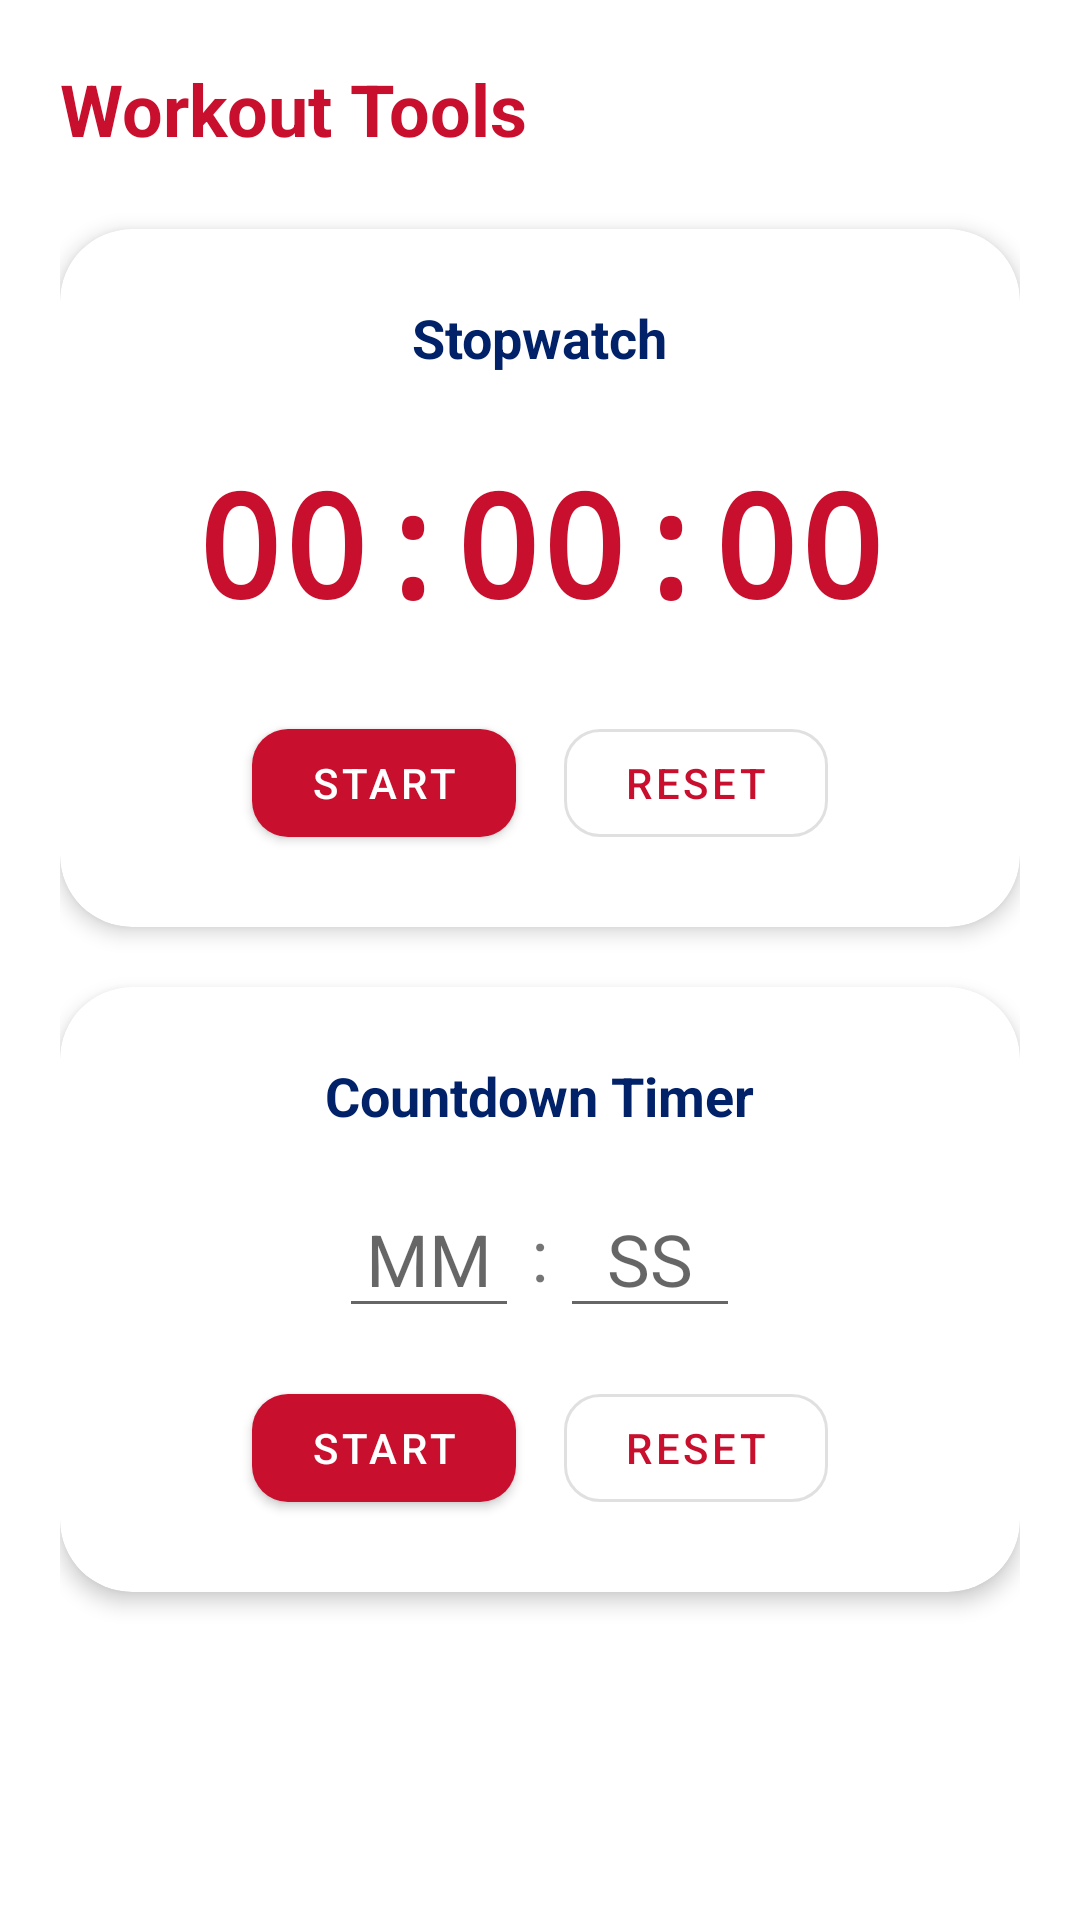

Layout XML and referenced resources for this Android screen:
<!-- AndroidManifest.xml: application theme Theme.FitnessTracker -->
<!-- res/layout/fragment_timer.xml -->
<?xml version="1.0" encoding="utf-8"?>
<androidx.core.widget.NestedScrollView xmlns:android="http://schemas.android.com/apk/res/android"
    xmlns:app="http://schemas.android.com/apk/res-auto"
    android:layout_width="match_parent"
    android:layout_height="match_parent"
    android:background="@color/white">

    <LinearLayout
        android:layout_width="match_parent"
        android:layout_height="wrap_content"
        android:orientation="vertical"
        android:padding="20dp">

        <TextView
            android:layout_width="wrap_content"
            android:layout_height="wrap_content"
            android:text="Workout Tools"
            android:textColor="@color/primary_red"
            android:textSize="24sp"
            android:textStyle="bold" />

        
        <com.google.android.material.card.MaterialCardView
            android:layout_width="match_parent"
            android:layout_height="wrap_content"
            android:layout_marginTop="24dp"
            app:cardCornerRadius="24dp"
            app:cardElevation="4dp">

            <LinearLayout
                android:layout_width="match_parent"
                android:layout_height="wrap_content"
                android:gravity="center"
                android:orientation="vertical"
                android:padding="24dp">

                <TextView
                    android:layout_width="wrap_content"
                    android:layout_height="wrap_content"
                    android:text="Stopwatch"
                    android:textColor="@color/secondary_dark"
                    android:textSize="18sp"
                    android:textStyle="bold" />

                <TextView
                    android:id="@+id/tvStopwatchDisplay"
                    android:layout_width="wrap_content"
                    android:layout_height="wrap_content"
                    android:layout_marginVertical="24dp"
                    android:text="00:00:00"
                    android:textColor="@color/primary_red"
                    android:textSize="48sp"
                    android:textStyle="bold"
                    android:fontFamily="monospace"/>

                <LinearLayout
                    android:layout_width="match_parent"
                    android:layout_height="wrap_content"
                    android:gravity="center"
                    android:orientation="horizontal">

                    <com.google.android.material.button.MaterialButton
                        android:id="@+id/btnStopwatchStart"
                        android:layout_width="wrap_content"
                        android:layout_height="wrap_content"
                        android:layout_marginHorizontal="8dp"
                        android:text="Start"
                        app:cornerRadius="12dp" />

                    <com.google.android.material.button.MaterialButton
                        android:id="@+id/btnStopwatchReset"
                        style="@style/Widget.MaterialComponents.Button.OutlinedButton"
                        android:layout_width="wrap_content"
                        android:layout_height="wrap_content"
                        android:layout_marginHorizontal="8dp"
                        android:text="Reset"
                        app:cornerRadius="12dp" />
                </LinearLayout>
            </LinearLayout>
        </com.google.android.material.card.MaterialCardView>

        
        <com.google.android.material.card.MaterialCardView
            android:layout_width="match_parent"
            android:layout_height="wrap_content"
            android:layout_marginTop="20dp"
            android:layout_marginBottom="20dp"
            app:cardCornerRadius="24dp"
            app:cardElevation="4dp">

            <LinearLayout
                android:layout_width="match_parent"
                android:layout_height="wrap_content"
                android:gravity="center"
                android:orientation="vertical"
                android:padding="24dp">

                <TextView
                    android:layout_width="wrap_content"
                    android:layout_height="wrap_content"
                    android:text="Countdown Timer"
                    android:textColor="@color/secondary_dark"
                    android:textSize="18sp"
                    android:textStyle="bold" />

                <LinearLayout
                    android:id="@+id/llTimerInput"
                    android:layout_width="wrap_content"
                    android:layout_height="wrap_content"
                    android:layout_marginVertical="16dp"
                    android:orientation="horizontal"
                    android:gravity="center_vertical">

                    <EditText
                        android:id="@+id/etTimerMinutes"
                        android:layout_width="60dp"
                        android:layout_height="wrap_content"
                        android:hint="MM"
                        android:inputType="number"
                        android:maxLength="2"
                        android:textAlignment="center"
                        android:textSize="24sp" />

                    <TextView
                        android:layout_width="wrap_content"
                        android:layout_height="wrap_content"
                        android:text=":"
                        android:textSize="24sp"
                        android:paddingHorizontal="4dp" />

                    <EditText
                        android:id="@+id/etTimerSeconds"
                        android:layout_width="60dp"
                        android:layout_height="wrap_content"
                        android:hint="SS"
                        android:inputType="number"
                        android:maxLength="2"
                        android:textAlignment="center"
                        android:textSize="24sp" />
                </LinearLayout>

                <TextView
                    android:id="@+id/tvTimerDisplay"
                    android:layout_width="wrap_content"
                    android:layout_height="wrap_content"
                    android:layout_marginVertical="24dp"
                    android:text="00:00"
                    android:textColor="@color/primary_red"
                    android:textSize="48sp"
                    android:textStyle="bold"
                    android:fontFamily="monospace"
                    android:visibility="gone"/>

                <LinearLayout
                    android:layout_width="match_parent"
                    android:layout_height="wrap_content"
                    android:gravity="center"
                    android:orientation="horizontal">

                    <com.google.android.material.button.MaterialButton
                        android:id="@+id/btnTimerAction"
                        android:layout_width="wrap_content"
                        android:layout_height="wrap_content"
                        android:layout_marginHorizontal="8dp"
                        android:text="Start"
                        app:cornerRadius="12dp" />

                    <com.google.android.material.button.MaterialButton
                        android:id="@+id/btnTimerReset"
                        style="@style/Widget.MaterialComponents.Button.OutlinedButton"
                        android:layout_width="wrap_content"
                        android:layout_height="wrap_content"
                        android:layout_marginHorizontal="8dp"
                        android:text="Reset"
                        app:cornerRadius="12dp" />
                </LinearLayout>
            </LinearLayout>
        </com.google.android.material.card.MaterialCardView>

    </LinearLayout>
</androidx.core.widget.NestedScrollView>
<!-- resources referenced by this layout -->
<resources>
  <color name="primary_red">#C8102E</color>
  <color name="secondary_dark">#012169</color>
  <color name="white">#FFFFFF</color>
  <style name="Theme.FitnessTracker" parent="Theme.MaterialComponents.Light.NoActionBar">
          
          <item name="colorPrimary">@color/primary_red</item>
          <item name="colorPrimaryVariant">@color/primary_dark_red</item>
          <item name="colorOnPrimary">@color/white</item>
          
          <item name="colorSecondary">@color/secondary_dark</item>
          <item name="colorSecondaryVariant">@color/black</item>
          <item name="colorOnSecondary">@color/white</item>
          
          <item name="android:statusBarColor">?attr/colorPrimaryVariant</item>
  
          
          <item name="colorAccent">@color/accent_orange</item>
  
          
          <item name="android:windowBackground">@color/white</item>
      </style>
  <color name="primary_dark_red">#8B0000</color>
  <color name="black">#000000</color>
  <color name="accent_orange">#FF7043</color>
</resources>
